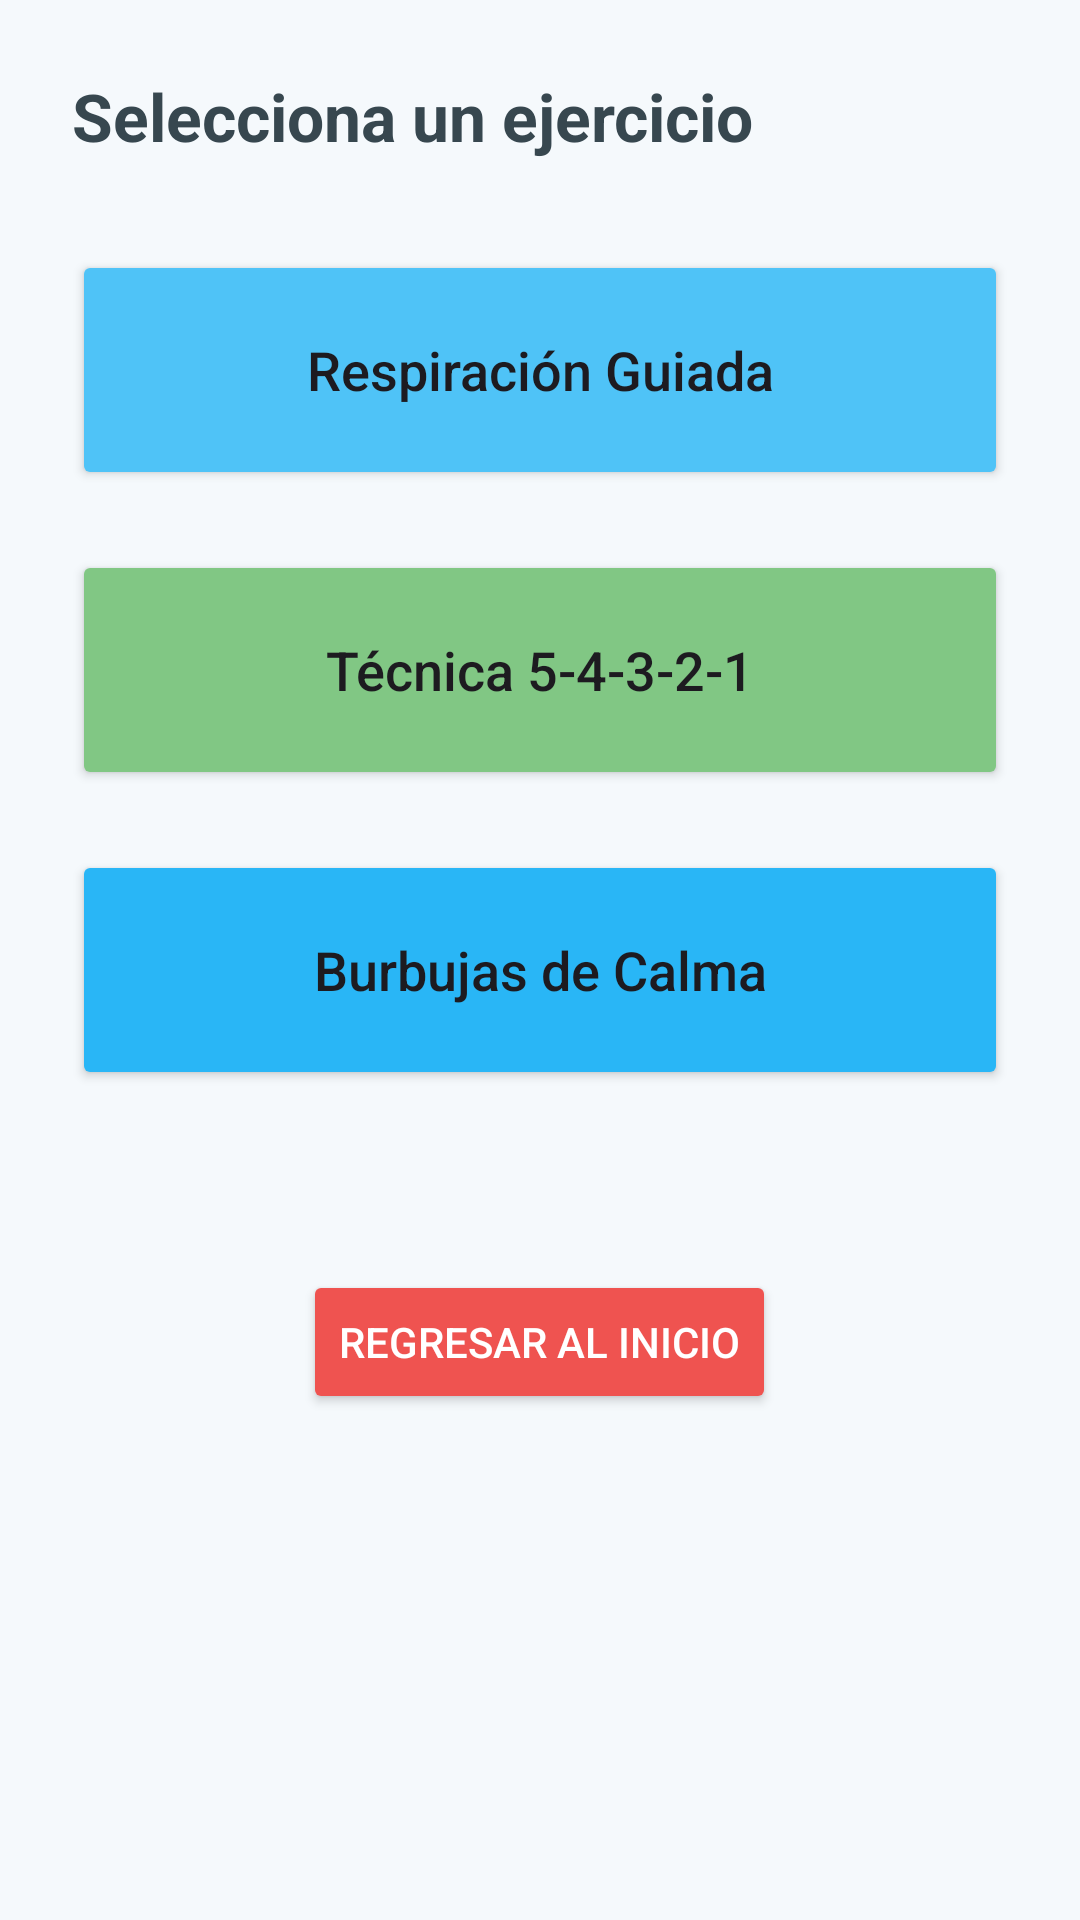

Layout XML and referenced resources for this Android screen:
<!-- AndroidManifest.xml: application theme Theme.Zenboom -->
<!-- res/layout/fragment_exercise_menu.xml -->
<?xml version="1.0" encoding="utf-8"?>
<LinearLayout xmlns:android="http://schemas.android.com/apk/res/android"
    android:layout_width="match_parent"
    android:layout_height="match_parent"
    android:orientation="vertical"
    android:padding="24dp"
    android:background="#F5F9FC"
    android:gravity="center_horizontal">

    <TextView
        android:layout_width="match_parent"
        android:layout_height="wrap_content"
        android:text="Selecciona un ejercicio"
        android:textSize="22sp"
        android:textStyle="bold"
        android:textColor="#37474F"
        android:layout_marginBottom="30dp"/>

    <Button
        android:id="@+id/btn_breathing"
        android:layout_width="match_parent"
        android:layout_height="80dp"
        android:text="Respiración Guiada"
        android:backgroundTint="#4FC3F7"
        android:textSize="18sp"
        android:layout_marginBottom="20dp"
        android:textAllCaps="false"/>

    <Button
        android:id="@+id/btn_54321"
        android:layout_width="match_parent"
        android:layout_height="80dp"
        android:text="Técnica 5-4-3-2-1"
        android:backgroundTint="#81C784"
        android:textSize="18sp"
        android:layout_marginBottom="20dp"
        android:textAllCaps="false"/>

    <Button
        android:id="@+id/btn_bubbles"
        android:layout_width="match_parent"
        android:layout_height="80dp"
        android:text="Burbujas de Calma"
        android:backgroundTint="#29B6F6"
        android:textSize="18sp"
        android:layout_marginBottom="40dp"
        android:textAllCaps="false"/>

    <Button
        android:id="@+id/btn_back_home"
        android:layout_width="wrap_content"
        android:layout_height="wrap_content"
        android:text="Regresar al Inicio"
        android:textColor="#FFFFFF"
        android:backgroundTint="#EF5350"
        android:layout_marginTop="20dp"/>

</LinearLayout>
<!-- resources referenced by this layout -->
<resources>
  <style name="Theme.Zenboom" parent="Base.Theme.Zenboom" />
  <style name="Base.Theme.Zenboom" parent="Theme.Material3.DayNight.NoActionBar">
          
          
      </style>
</resources>
